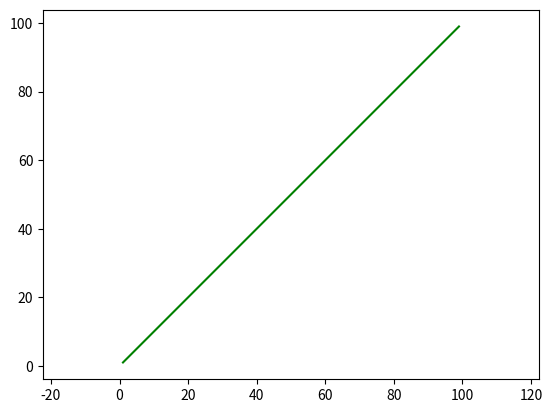

Generate this figure with matplotlib:
# -*- coding: utf-8 -*-
"""
Created on Wed Feb  7 10:10:41 2018

@author: Administrator
"""
from matplotlib import  pyplot as plt

def f(x):
    return x

xs = [x for x in range(1,  100)]
ys = [f(x)  for x in xs]


plt.plot(xs, ys, color='green', linestyle='solid')
plt.axis("equal")
plt.show()
